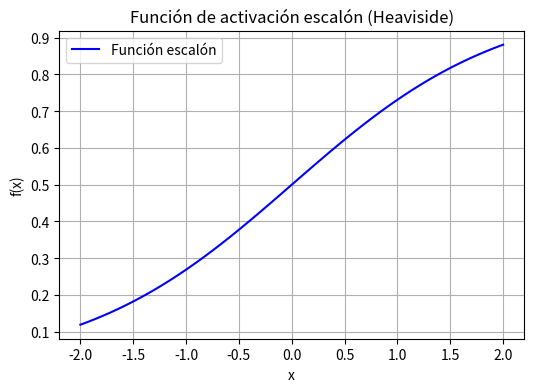

Reproduce this figure in Python.
import numpy as np
import matplotlib.pyplot as plt

def f(x):
    return 1 / (1 + np.exp(-x))

x = np.linspace(-2, 2, 100)
y = f(x)

# Graficar
plt.figure(figsize=(6, 4))
plt.plot(x, y, label='Función escalón', color='blue')
plt.title('Función de activación escalón (Heaviside)')
plt.xlabel('x')
plt.ylabel('f(x)')
plt.grid(True)
plt.legend()
plt.show()
